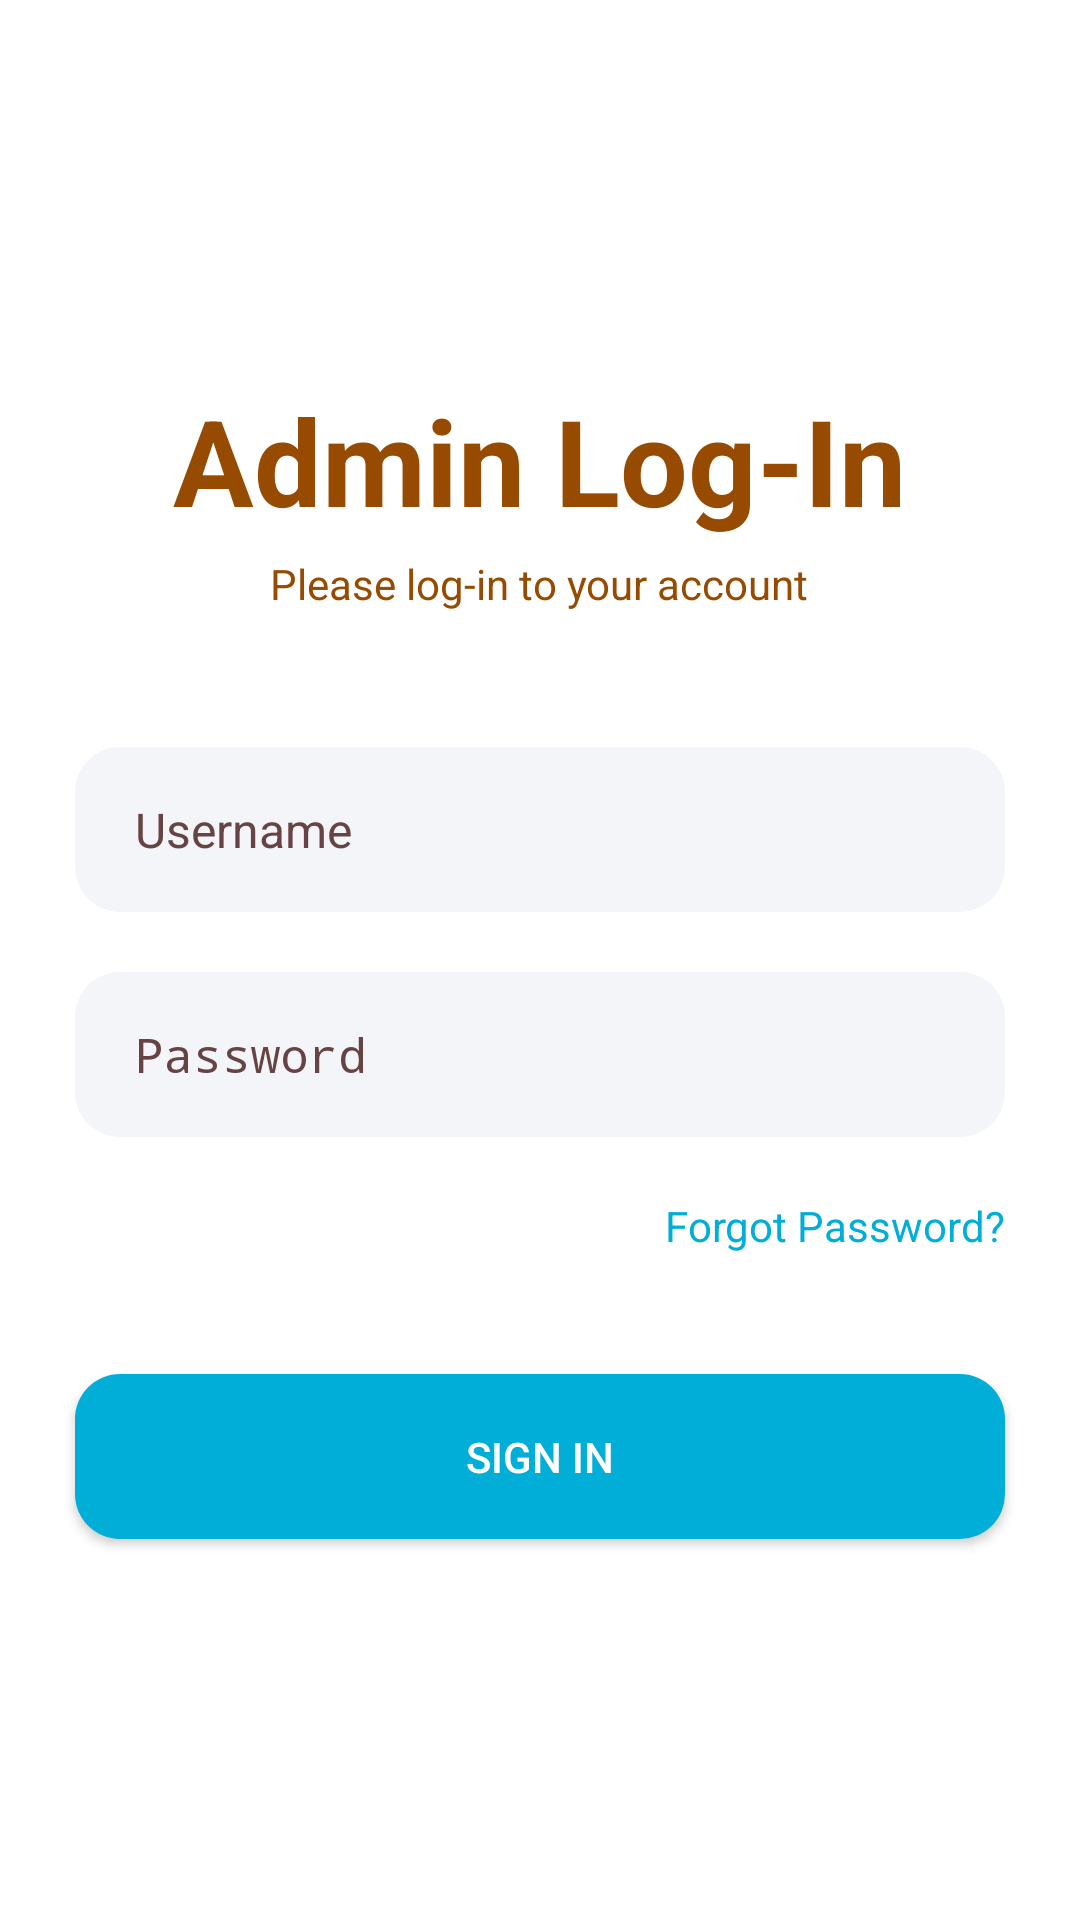

Here is an Android app screen rendered from its layout file. Give the layout XML and the strings, colors and styles it references.
<!-- AndroidManifest.xml: activity theme Theme.AppCompat.DayNight.DarkActionBar -->
<!-- res/layout/activity_admin_login.xml -->
<?xml version="1.0" encoding="utf-8"?>
<LinearLayout
    xmlns:android="http://schemas.android.com/apk/res/android"
    xmlns:app="http://schemas.android.com/apk/res-auto"
    xmlns:tools="http://schemas.android.com/tools"
    android:layout_width="match_parent"
    android:layout_height="match_parent"
    tools:context=".AdminLoginActivity"
    android:orientation="vertical"
    android:background="@color/white"
    android:gravity="center"
    >
    <LinearLayout
        android:layout_width="match_parent"
        android:layout_height="wrap_content"
        android:padding="5dp"
        android:orientation="vertical"
        >
        <TextView
            android:layout_width="wrap_content"
            android:layout_height="wrap_content"
            android:layout_gravity="center"
            android:layout_marginTop="20dp"
            android:text="Admin Log-In"
            android:textSize="40sp"
            android:textStyle="bold"
            android:textColor="#964B00"
            />
        <TextView
            android:layout_width="wrap_content"
            android:layout_height="wrap_content"
            android:layout_gravity="center"
            android:layout_margin="5dp"
            android:text="Please log-in to your account"
            android:textColor="#964B00"
            android:layout_marginTop="6dp"
            />
        <EditText
            android:id="@+id/admin_user_id"
            android:layout_width="match_parent"
            android:layout_height="55dp"
            android:background="@drawable/round_background_dark_blue5_15"
            android:hint="Username"
            android:textColorHint="#674343"
            android:maxLines="1"
            android:textColor="#964B00"
            android:inputType="text"
            android:textSize="16sp"
            android:paddingStart="20dp"
            android:paddingEnd="20dp"
            android:layout_marginStart="20dp"
            android:layout_marginEnd="20dp"
            android:layout_marginTop="40dp"
            />
        <RelativeLayout
            android:layout_width="match_parent"
            android:layout_height="55dp"
            android:layout_marginStart="20dp"
            android:layout_marginEnd="20dp"
            android:layout_marginTop="20dp"
            android:background="@drawable/round_background_dark_blue5_15"
            >
            <EditText
                android:id="@+id/admin_password"
                android:layout_toStartOf="@id/passwordIcon"
                android:layout_width="match_parent"
                android:layout_height="match_parent"
                android:background="@android:color/transparent"
                android:hint="Password"
                android:textColorHint="#674343"
                android:paddingStart="20dp"
                android:paddingEnd="20dp"
                android:textSize="16sp"
                android:textColor="#964B00"
                android:inputType="textPassword"
                android:maxLines="1"
                />
            <ImageView
                android:id="@+id/passwordIcon"
                android:layout_width="40dp"
                android:layout_height="40dp"
                android:layout_alignParentEnd="true"
                android:layout_centerVertical="true"
                android:padding="10dp"
                android:src="@drawable/show"
                android:adjustViewBounds="true"
                android:layout_marginEnd="20dp"
                />
        </RelativeLayout>
        <TextView
            android:id="@+id/forgotPassword"
            android:layout_width="wrap_content"
            android:layout_height="wrap_content"
            android:layout_gravity="end"
            android:text="Forgot Password?"
            android:layout_marginTop="20dp"
            android:layout_marginEnd="20dp"
            android:textColor="@color/primary"
            />

        <androidx.appcompat.widget.AppCompatButton
            android:id="@+id/signInBtn"
            android:layout_width="match_parent"
            android:layout_height="55dp"
            android:layout_marginEnd="20dp"
            android:layout_marginStart="20dp"
            android:text="Sign In"
            android:textAllCaps="true"
            android:layout_marginTop="40dp"
            android:layout_marginBottom="20dp"
            android:background="@drawable/round_back_primary_15"
            android:textColor="#ffffff"
            />
    </LinearLayout>

</LinearLayout>
<!-- resources referenced by this layout -->
<resources>
  <color name="primary">#01aed8</color>
  <color name="white">#FFFFFFFF</color>
  <!-- drawable round_back_primary_15 (drawable) -->
  <?xml version="1.0" encoding="utf-8"?>
  <shape xmlns:android="http://schemas.android.com/apk/res/android"
      android:shape="rectangle">
  
      <solid
          android:color="@color/primary"
  />
      <corners
          android:radius="15dp"/>
  </shape>
  <!-- drawable round_background_dark_blue5_15 (drawable) -->
  <?xml version="1.0" encoding="utf-8"?>
  <shape xmlns:android="http://schemas.android.com/apk/res/android"
      android:shape="rectangle">
      <solid
          android:color="#0d174188"/>
      <corners
          android:radius="15dp"/>
  
  </shape>
</resources>
